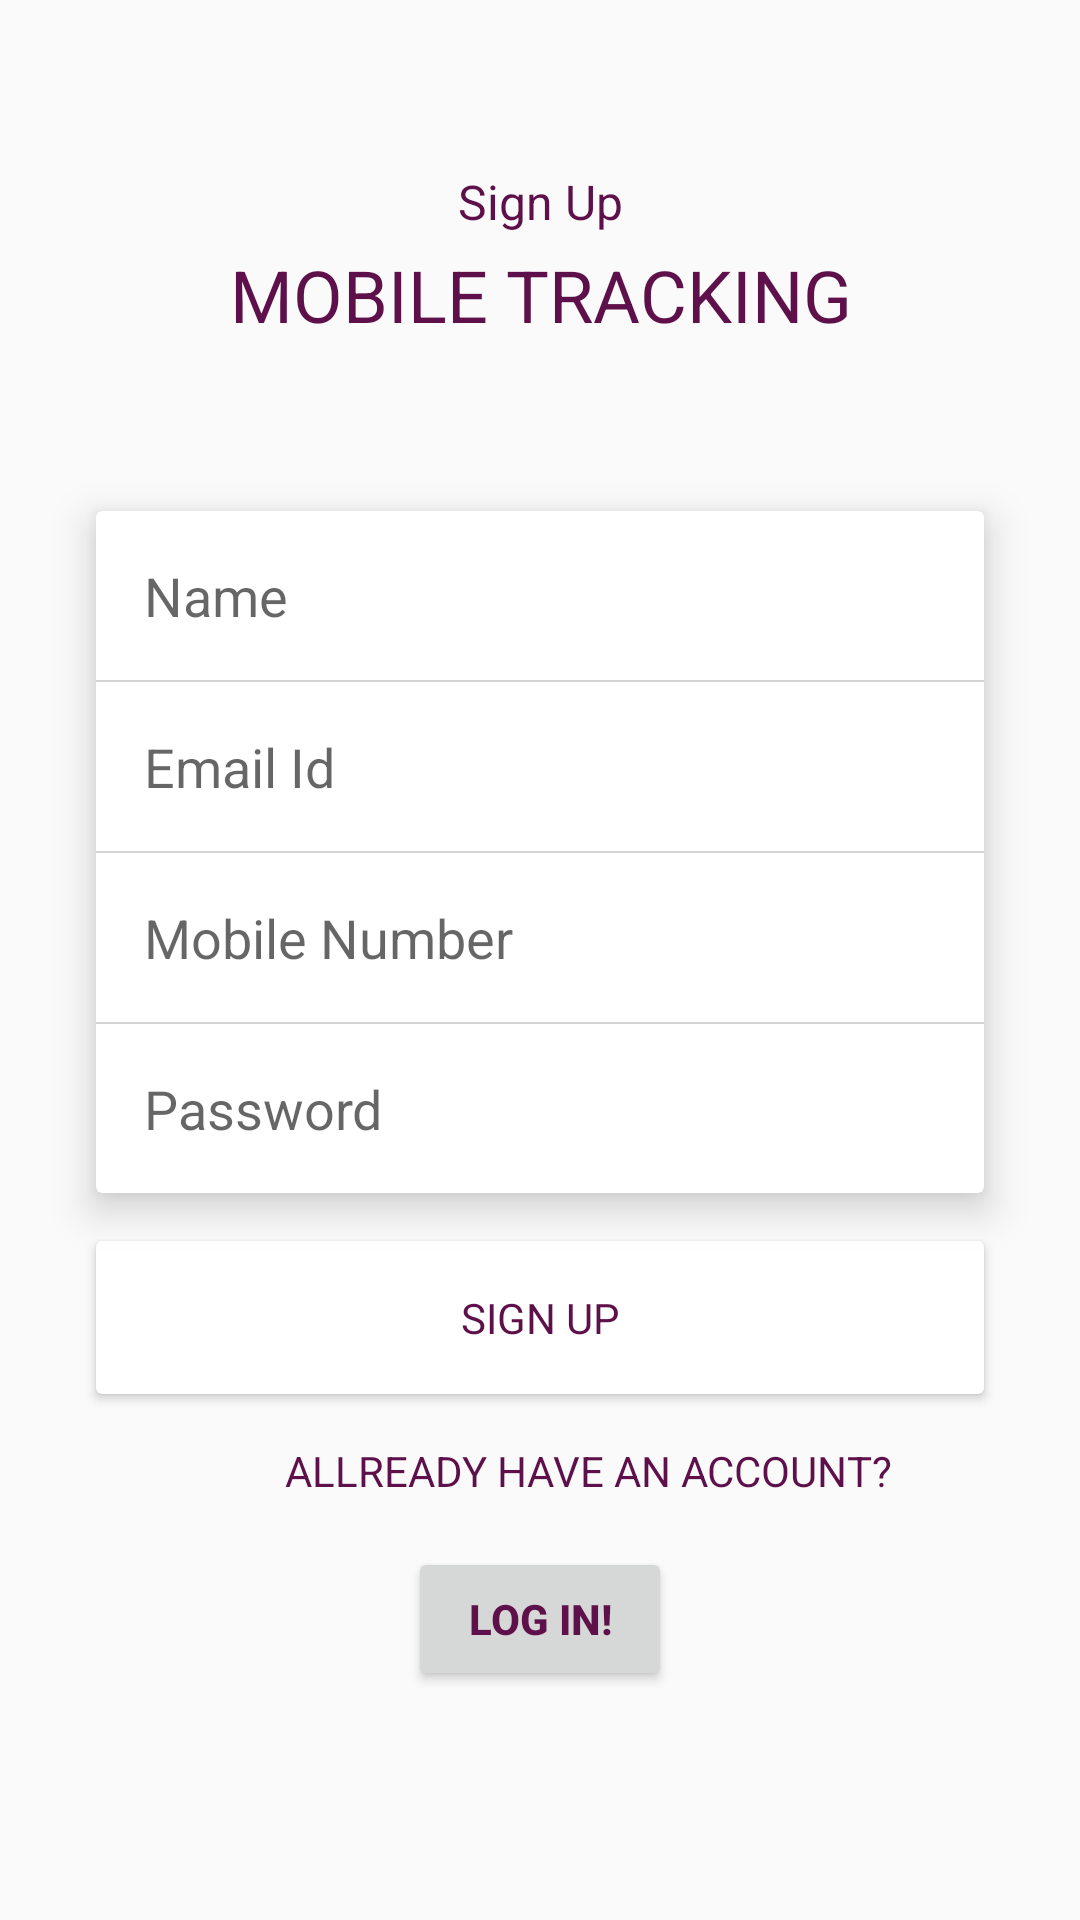

Android layout source for this screen:
<!-- AndroidManifest.xml: application theme AppTheme -->
<!-- res/layout/activity_register.xml -->
<?xml version="1.0" encoding="utf-8"?>

<android.support.constraint.ConstraintLayout xmlns:android="http://schemas.android.com/apk/res/android"
    xmlns:app="http://schemas.android.com/apk/res-auto"
    xmlns:tools="http://schemas.android.com/tools"
    android:layout_width="match_parent"
    android:layout_height="match_parent">



    <ScrollView
        android:layout_width="match_parent"
        android:layout_height="wrap_content"
        app:layout_constraintStart_toStartOf="parent"
        app:layout_constraintTop_toTopOf="parent"
        app:layout_constraintBottom_toBottomOf="parent"
        app:layout_constraintEnd_toEndOf="parent">

        <android.support.constraint.ConstraintLayout
            android:layout_width="match_parent"
            android:layout_height="wrap_content"
            >

            <TextView
                android:id="@+id/txt_sign_up_title"
                style="@style/TextViewMedium"
                android:layout_width="wrap_content"
                android:layout_height="wrap_content"
                android:gravity="center"
                android:text="@string/signup_case"
                android:textAllCaps="false"
                android:textColor="@color/colorPrimary"
                app:layout_constraintEnd_toEndOf="parent"
                app:layout_constraintStart_toStartOf="parent"
                app:layout_constraintTop_toTopOf="parent" />

            <TextView
                android:id="@+id/txt_app_name"
                style="@style/TextViewLarge"
                android:layout_width="wrap_content"
                android:layout_height="wrap_content"
                android:layout_marginTop="@dimen/margin_4dp"
                android:gravity="center"
                android:text="@string/app_name"
                android:textAllCaps="true"
                android:textColor="@color/colorPrimary"
                app:layout_constraintEnd_toEndOf="parent"
                app:layout_constraintStart_toStartOf="parent"
                app:layout_constraintTop_toBottomOf="@+id/txt_sign_up_title" />

            <android.support.v7.widget.CardView
                android:id="@+id/cv_sign_up"
                android:layout_width="match_parent"
                android:layout_height="wrap_content"
                android:layout_marginStart="@dimen/margin_32dp"
                android:layout_marginTop="@dimen/margin_56dp"
                app:cardElevation="@dimen/margin_8dp"
                android:layout_marginEnd="@dimen/margin_32dp"
                app:layout_constraintEnd_toEndOf="parent"
                app:layout_constraintStart_toStartOf="parent"
                app:layout_constraintTop_toBottomOf="@+id/txt_app_name">

                <RelativeLayout

                    android:layout_width="match_parent"
                    android:layout_height="match_parent">

                    <EditText
                        android:id="@+id/edt_name"
                        android:layout_width="match_parent"
                        android:layout_height="wrap_content"
                        android:background="@null"
                        android:hint="@string/name"
                        android:maxLines="1"
                        android:imeOptions="actionNext"
                        android:inputType="textPersonName"
                        android:padding="@dimen/margin_16dp" />

                    <View
                        android:id="@+id/v_seperator_name"
                        android:layout_width="match_parent"
                        android:layout_height="0.5dp"
                        android:layout_below="@+id/edt_name"
                        android:background="@color/colorGrey" />

                    <EditText
                        android:id="@+id/edt_email"
                        android:layout_width="match_parent"
                        android:layout_height="wrap_content"
                        android:layout_below="@+id/v_seperator_name"
                        android:background="@null"
                        android:hint="@string/email"
                        android:maxLines="1"
                        android:imeOptions="actionNext"
                        android:inputType="textEmailAddress"
                        android:padding="@dimen/margin_16dp" />

                    <View
                        android:id="@+id/v_seperator_email"
                        android:layout_width="match_parent"
                        android:layout_height="0.5dp"
                        android:layout_below="@+id/edt_email"
                        android:background="@color/colorGrey" />


                    <EditText
                        android:id="@+id/edt_mob_no"
                        android:layout_width="match_parent"
                        android:layout_height="wrap_content"
                        android:layout_below="@+id/v_seperator_email"
                        android:background="@null"
                        android:hint="@string/mob_no"
                        android:maxLines="1"
                        android:maxLength="10"
                        android:imeOptions="actionNext"
                        android:inputType="number"
                        android:padding="@dimen/margin_16dp" />

                    <View
                        android:id="@+id/v_seperator_mob"
                        android:layout_width="match_parent"
                        android:layout_height="0.5dp"
                        android:layout_below="@+id/edt_mob_no"
                        android:background="@color/colorGrey" />

                    <EditText
                        android:id="@+id/edt_password"
                        android:layout_width="match_parent"
                        android:layout_height="wrap_content"
                        android:layout_below="@+id/v_seperator_mob"
                        android:background="@null"
                        android:maxLines="1"
                        android:imeOptions="actionDone"
                        android:inputType="textPassword"
                        android:hint="@string/passw"
                        android:padding="@dimen/margin_16dp" />
                </RelativeLayout>


            </android.support.v7.widget.CardView>

            <android.support.v7.widget.CardView
                android:id="@+id/cv_btn_sign_up"
                android:layout_width="match_parent"
                android:layout_height="wrap_content"
                android:layout_marginStart="@dimen/margin_32dp"
                android:layout_marginTop="@dimen/margin_16dp"
                android:layout_marginEnd="@dimen/margin_32dp"
                app:layout_constraintEnd_toEndOf="parent"
                app:layout_constraintStart_toStartOf="parent"
                android:clickable="true"
                android:foreground="?android:attr/selectableItemBackground"
                app:layout_constraintTop_toBottomOf="@+id/cv_sign_up"
                android:focusable="true">

                <TextView
                    android:layout_width="match_parent"
                    android:layout_height="match_parent"
                    android:layout_gravity="center"
                    android:gravity="center"
                    android:padding="@dimen/margin_16dp"
                    android:text="@string/signup"
                    android:textColor="@color/colorPrimary" />


            </android.support.v7.widget.CardView>
            <RelativeLayout
                app:layout_constraintStart_toStartOf="parent"
                app:layout_constraintTop_toBottomOf="@+id/cv_btn_sign_up"
                app:layout_constraintEnd_toEndOf="parent"
                android:paddingBottom="@dimen/margin_20dp"
                android:layout_width="wrap_content"
                android:layout_height="wrap_content">
                <TextView
                    android:id="@+id/txt_alraedt_hv_accnt"
                    android:text="@string/allready_have_an_account"
                    android:textColor="@color/colorPrimary"
                    android:layout_marginStart="@dimen/margin_32dp"
                    android:layout_marginTop="@dimen/margin_16dp"
                    android:layout_width="wrap_content"
                    android:layout_height="wrap_content" />


                <Button
                    android:id="@+id/txt_login"
                    android:text="@string/login"
                    android:textColor="@color/colorPrimary"
                    android:layout_centerHorizontal="true"
                   android:layout_below="@+id/txt_alraedt_hv_accnt"
                    android:layout_marginStart="@dimen/margin_4dp"
                    android:layout_marginEnd="@dimen/margin_32dp"
                    android:layout_marginTop="@dimen/margin_16dp"
                    android:textStyle="bold"
                    android:layout_width="wrap_content"
                    android:layout_height="wrap_content" />

            </RelativeLayout>
        </android.support.constraint.ConstraintLayout>

    </ScrollView>

</android.support.constraint.ConstraintLayout>
<!-- resources referenced by this layout -->
<resources>
  <color name="colorGrey">#D4D4D4</color>
  <color name="colorPrimary">#5D1049</color>
  <dimen name="margin_16dp">16dp</dimen>
  <dimen name="margin_20dp">20dp</dimen>
  <dimen name="margin_32dp">32dp</dimen>
  <dimen name="margin_4dp">4dp</dimen>
  <dimen name="margin_56dp">56dp</dimen>
  <dimen name="margin_8dp">8dp</dimen>
  <string name="allready_have_an_account">ALLREADY HAVE AN ACCOUNT?</string>
  <string name="app_name">Mobile Tracking</string>
  <string name="email">Email Id</string>
  <string name="login">LOG IN!</string>
  <string name="mob_no">Mobile Number</string>
  <string name="name">Name</string>
  <string name="passw">Password</string>
  <string name="signup">SIGN UP</string>
  <string name="signup_case">Sign Up</string>
  <style name="TextViewLarge">
          <item name="android:textColor">@color/colorAccent</item>
          <item name="android:lineSpacingExtra">2sp</item>
          <item name="android:textSize">@dimen/text_size_24sp</item>
      </style>
  <style name="TextViewMedium">
          <item name="android:textColor">@color/colorAccent</item>
          <item name="android:lineSpacingExtra">2sp</item>
          <item name="android:textSize">@dimen/text_size_16sp</item>
      </style>
  <style name="AppTheme" parent="@style/Theme.AppCompat.Light.NoActionBar">
          <item name="android:windowNoTitle">true</item>
          <item name="android:windowActionBar">false</item>
          <item name="android:windowFullscreen">false</item>
          <item name="android:windowContentOverlay">@null</item>
          <item name="colorPrimary">@color/colorPrimary</item>
          <item name="colorPrimaryDark">@color/colorPrimaryDark</item>
          <item name="colorAccent">@color/colorAccent</item>
  
      </style>
  <color name="colorAccent">#413B6B</color>
  <dimen name="text_size_24sp">24sp</dimen>
  <dimen name="text_size_16sp">16sp</dimen>
  <color name="colorPrimaryDark">#4F053B</color>
</resources>
